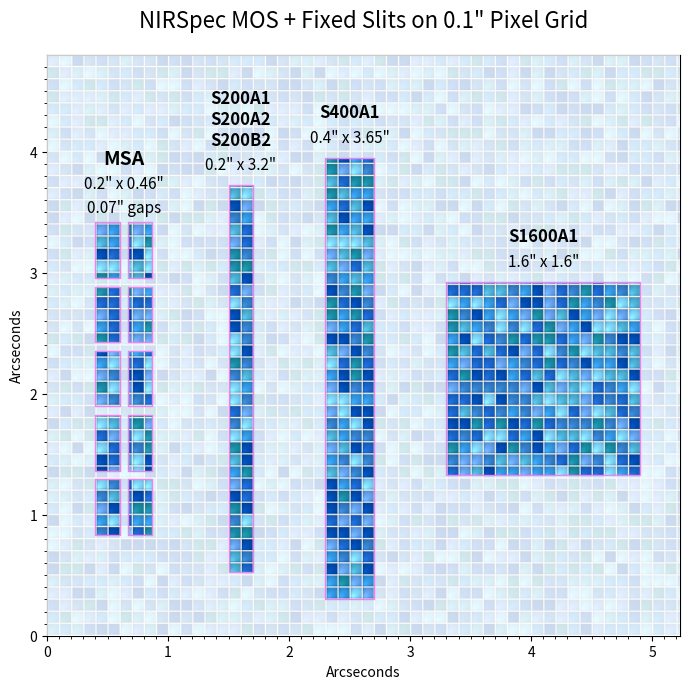

Recreate this plot in Python.
import matplotlib.pyplot as plt
import matplotlib.patches as patches
import numpy as np
from matplotlib.path import Path

def plot_combined_slits(mos_rows=5, mos_cols=2, style='mosaic'):
    # style can be 'pixel' (original) or 'mosaic' (new)
    
    # ... (rest of the aperture/layout setup remains the same)
    # Aperture Data
    fixed_slits = [
        {"name": "S200A1\nS200A2\nS200B2", "w": 0.2, "h": 3.2},
        {"name": "S400A1", "w": 0.4, "h": 3.65},
        {"name": "S1600A1", "w": 1.6, "h": 1.6},
    ]
    
    # MOS Data
    mos_shutter_w = 0.20
    mos_shutter_h = 0.46
    mos_gap_x = 0.07
    mos_gap_y = 0.07
    
    pixel_size = 0.1
    
    # Layout configuration
    # Small margins to reduce blank space
    x_margin = 0.33 # Adjusted to align shutters with 0.1" pixels (0.33 + 0.07 = 0.4)
    y_margin = 0.3
    
    # Calculate MOS group bounding box
    mos_group_w = mos_cols * mos_shutter_w + (mos_cols + 1) * mos_gap_x
    mos_group_h = mos_rows * mos_shutter_h + (mos_rows + 1) * mos_gap_y
    
    # Common vertical center for all groups
    max_h = max(max(s["h"] for s in fixed_slits), mos_group_h)
    common_y_center = y_margin + max_h / 2
    
    all_holes = [] # (x, y, w, h, label)
    
    # 1. Add MOS holes (centered vertically)
    mos_start_y = common_y_center - mos_group_h / 2
    for r in range(mos_rows):
        for c in range(mos_cols):
            hx = x_margin + mos_gap_x + c * (mos_shutter_w + mos_gap_x)
            hy = mos_start_y + mos_gap_y + r * (mos_shutter_h + mos_gap_y)
            label = "MSA" if (r==mos_rows-1 and c==0) else None
            all_holes.append((hx, hy, mos_shutter_w, mos_shutter_h, label))
            
    # 2. Add Fixed Slit holes (centered vertically)
    spacing = 0.56 # Adjusted to keep slits on 0.1" pixel boundaries
    curr_x = x_margin + mos_group_w + spacing 
    for fs in fixed_slits:
        hx = round(curr_x, 1) # Snap to 0.1" grid
        hy = common_y_center - fs["h"] / 2
        all_holes.append((hx, hy, fs["w"], fs["h"], fs["name"]))
        curr_x = hx + fs["w"] + spacing 
        
    # Calculate total figure extent (tight)
    nx_arc = curr_x - spacing + x_margin 
    ny_arc = 4.8 # Tighten to 4.8 as requested
    
    fig, ax = plt.subplots(figsize=(15, 7))
    
    # 3. Detector Background
    nx_cells = int(np.ceil(nx_arc / pixel_size))
    ny_cells = int(np.ceil(ny_arc / pixel_size))
    
    if style == 'pixel':
        # Original random blue pixel style
        bg_img = np.zeros((ny_cells, nx_cells, 3))
        bg_img[:, :, 2] = 0.4 + 0.6 * np.random.rand(ny_cells, nx_cells)
        bg_img[:, :, 1] = 0.1 + 0.3 * np.random.rand(ny_cells, nx_cells)
        bg_img[:, :, 0] = 0.1 * np.random.rand(ny_cells, nx_cells)
        alpha = 0.9
    else:
        # New Mosaic style inspired by user image
        sub = 10 
        palette = [
            [0.2, 0.6, 0.9],   # Vibrant Sky Blue
            [0.1, 0.4, 0.8],   # Deep Azure
            [0.0, 0.3, 0.7],   # Dark Blue
            [0.3, 0.7, 0.85],  # Bright Teal
            [0.5, 0.85, 1.0],  # Light Blue
            [0.1, 0.55, 0.65], # Sea Green/Blue
            [0.4, 0.65, 0.95], # Cornflower
            [0.2, 0.5, 0.8]    # Mid Blue
        ]
        color_indices = np.random.randint(0, len(palette), size=(ny_cells, nx_cells))
        base_colors = np.array(palette)[color_indices]
        bg_img = np.repeat(np.repeat(base_colors, sub, axis=0), sub, axis=1)
        
        # Add texture and vignette to each tile
        y, x = np.ogrid[:sub, :sub]
        center = (sub - 1) / 2
        dist = np.sqrt((x - center)**2 + (y - center)**2)
        # Pillowed effect (darker edges, highlight near top-left)
        vignette = 1.0 - 0.25 * (dist / (sub / 1.414))**2 
        shine = np.exp(-((x-2)**2 + (y-2)**2) / (sub*0.8)) * 0.2
        tile_mask = np.clip(vignette + shine, 0.6, 1.2)
        bg_img *= np.tile(tile_mask, (ny_cells, nx_cells))[:, :, np.newaxis]
        
        # Subtle noise for "handmade" look
        bg_img += (np.random.rand(*(bg_img.shape)) - 0.5) * 0.03
        
        # Sharper Grout (light grey/white)
        grout_color = 0.95
        bg_img[::sub, :, :] = grout_color
        bg_img[:, ::sub, :] = grout_color
        # Subtle shadow next to grout for depth
        bg_img[1::sub, 1:, :] *= 0.9
        bg_img[1:, 1::sub, :] *= 0.9
        
        bg_img = np.clip(bg_img, 0, 1)
        alpha = 1.0

    ax.imshow(bg_img, extent=[0, nx_cells*pixel_size, 0, ny_cells*pixel_size], 
              origin='lower', interpolation='bilinear', 
              alpha=alpha, zorder=1)
    
    # 4. Gray Mask with cutouts
    outer_bounds = [[0, 0], [nx_arc, 0], [nx_arc, ny_arc], [0, ny_arc], [0, 0]]
    all_verts = [outer_bounds]
    all_codes = [[Path.MOVETO, Path.LINETO, Path.LINETO, Path.LINETO, Path.CLOSEPOLY]]
    
    for (hx, hy, hw, hh, _) in all_holes:
        hole = [[hx, hy], [hx+hw, hy], [hx+hw, hy+hh], [hx, hy+hh], [hx, hy]]
        all_verts.append(hole[::-1])
        all_codes.append([Path.MOVETO, Path.LINETO, Path.LINETO, Path.LINETO, Path.CLOSEPOLY])
        
    flat_verts = [v for sub in all_verts for v in sub]
    flat_codes = [c for sub in all_codes for c in sub]
    path = Path(flat_verts, flat_codes)
    mask = patches.PathPatch(path, facecolor='white', edgecolor='none', alpha=0.8, zorder=5)
    ax.add_patch(mask)
    
    # 5. Outlines and Labels (Tight labels)
    for (hx, hy, hw, hh, name) in all_holes:
        rect = patches.Rectangle((hx, hy), hw, hh, linewidth=1.0, edgecolor='violet', 
                                facecolor='none', alpha=1, zorder=10)
        ax.add_patch(rect)
        
        label_color = 'black'
        if name:
            label_y = hy + hh + 0.1 # Base Y for the closest label
            if name == "MSA":
                # Find the center of the MOS group horizontally
                mos_center_x = x_margin + mos_group_w / 2
                # Find the actual top of the MOS group
                mos_top = mos_start_y + mos_group_h - mos_gap_y
                ax.text(mos_center_x, mos_top + 0.45, 'MSA', 
                        ha='center', va='bottom', fontweight='bold', fontsize=14, color=label_color, zorder=20)
                ax.text(mos_center_x, mos_top + 0.25, f"{hw}\" x {hh}\"", 
                        ha='center', va='bottom', fontsize=11, color=label_color, zorder=20)
                ax.text(mos_center_x, mos_top + 0.05, f"0.07\" gaps", 
                        ha='center', va='bottom', fontsize=11, color=label_color, zorder=20)
            elif "S" in name:
                ax.text(hx + hw/2, label_y + 0.2, name, ha='center', va='bottom', 
                        fontweight='bold', fontsize=12, color=label_color, zorder=20)
                ax.text(hx + hw/2, label_y, f"{hw}\" x {hh}\"", ha='center', va='bottom', 
                        fontsize=11, color=label_color, zorder=20)

    # Grid and styling
    ax.set_xticks(np.arange(0, nx_arc, 1.0))
    ax.set_yticks(np.arange(0, ny_arc, 1.0))
    ax.set_xticks(np.arange(0, nx_arc, pixel_size), minor=True)
    ax.set_yticks(np.arange(0, ny_arc, pixel_size), minor=True)
    
    ax.grid(which='major', color='white', linestyle='-', alpha=0.1)
    if style != 'mosaic':
        ax.grid(which='minor', color='white', linestyle=':', alpha=0.1)
    
    ax.set_xlim(0, nx_arc)
    ax.set_ylim(0, ny_arc)
    ax.set_aspect('equal')
    ax.set_xlabel('Arcseconds')
    ax.set_ylabel('Arcseconds')
    ax.set_title('NIRSpec MOS + Fixed Slits on 0.1" Pixel Grid', 
                 fontsize=16, pad=20)
    
    plt.tight_layout()
    outfile = 'nirspec_slits.png'
    plt.savefig(outfile, dpi=300, bbox_inches='tight', facecolor=fig.get_facecolor())
    print("Combined plot saved as " + outfile)

if __name__ == "__main__":
    plot_combined_slits()
